Photos from the image-classification dataset "cropped_images" in the GitHub repository vic-ene/vinbigdata. Its 14 classes are: aortic enlargement, atelectasis, calcification, cardiomegaly, consolidation, ILD, infiltration, lung opacity, nodule or mass, other lesion, pleural effusion, pleural thickening, pneumothorax, pulmonary fibrosis.

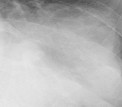
Label: consolidation

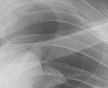
Label: pneumothorax

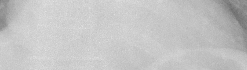
Label: cardiomegaly

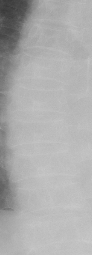
Label: other lesion

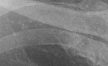
Label: pulmonary fibrosis

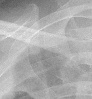
Label: atelectasis
